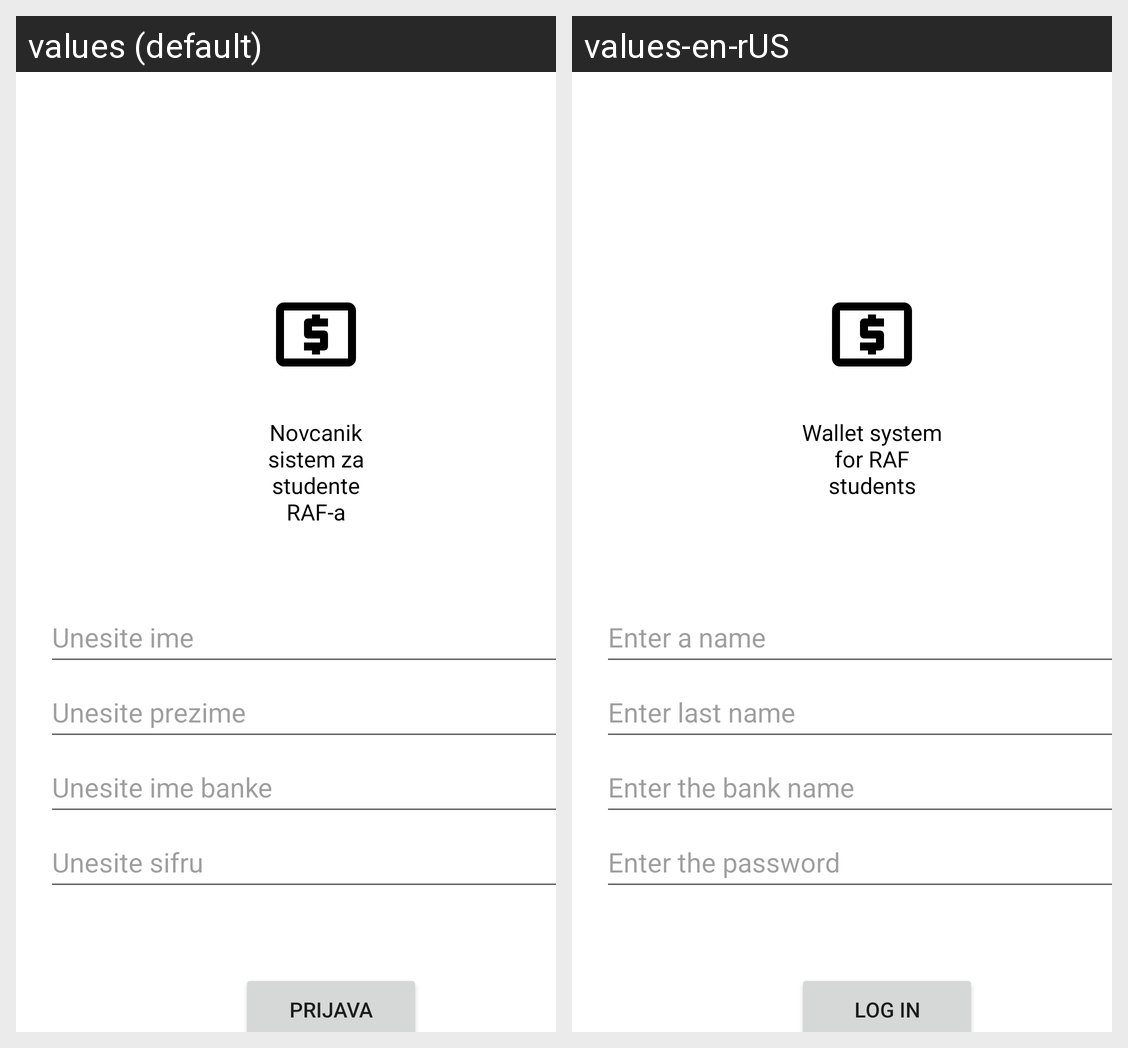

Strings drawn on this Android screen and how each of the app's shown locales translates them:
Android screen res/layout/activity_log_in.xml rendered under 2 locales, left to right: values (default), values-en-rUS. Device: Nexus 5 (rendered at 1080×1920; each locale shown at half size, 540×960, under a caption strip naming it); theme Theme.RAF_WALLET.
Strings drawn on this screen, with the default value and each locale's value (text and hints the layout hard-codes, and strings that could not be matched under every locale, appear in the picture but are not listed):

novcanik_sistem_za_studente_raf_a
  values: Novcanik sistem za studente RAF-a
  values-en-rUS: Wallet system for RAF students

unesite_ime
  values: Unesite ime
  values-en-rUS: Enter a name

unesite_prezime
  values: Unesite prezime
  values-en-rUS: Enter last name

unesite_ime_banke
  values: Unesite ime banke
  values-en-rUS: Enter the bank name

unesite_sifru
  values: Unesite sifru
  values-en-rUS: Enter the password

prijava
  values: Prijava
  values-en-rUS: Log in
